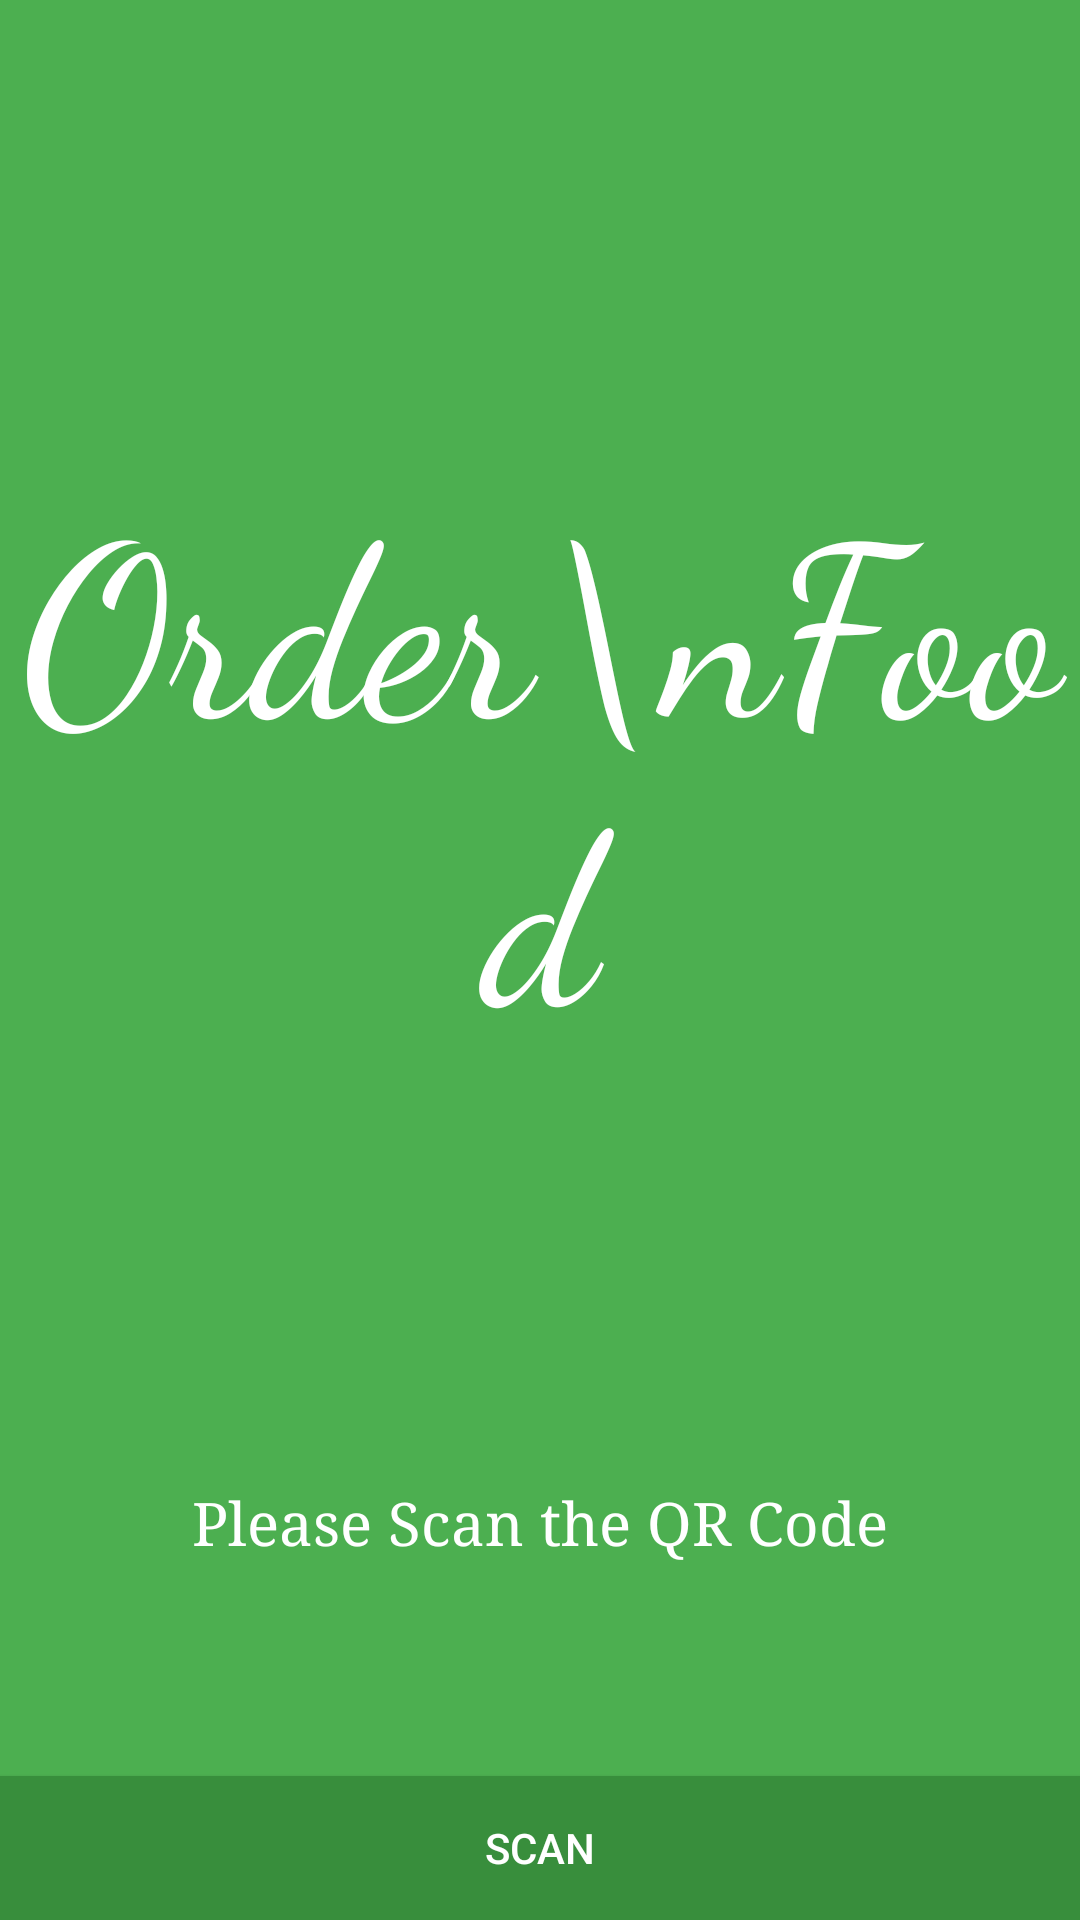

Here is an Android app screen rendered from its layout file. Give the layout XML and the strings, colors and styles it references.
<!-- AndroidManifest.xml: activity theme NoActionBar -->
<!-- res/layout/activity_intro.xml -->
<?xml version="1.0" encoding="utf-8"?>
<LinearLayout xmlns:android="http://schemas.android.com/apk/res/android"
    android:id="@+id/activity_main"
    android:layout_width="match_parent"
    android:layout_height="match_parent"
    android:orientation="vertical"
    android:background="@color/colorPrimary">

    <View
        android:layout_width="match_parent"
        android:layout_height="0dp"
        android:layout_weight="0.5"/>


    <TextView
        android:layout_width="match_parent"
        android:layout_height="0dp"
        android:layout_weight="2"
        android:text="Order\nFood"
        android:layout_centerVertical="true"
        android:gravity="center"
        android:textSize="80dp"
        android:textColor="@color/white"
        android:typeface="serif"
        android:fontFamily="cursive"/>
    <TextView
        android:layout_width="match_parent"
        android:layout_height="0dp"
        android:layout_weight="1"
        android:text="Please Scan the QR Code"
        android:layout_centerVertical="true"
        android:gravity="center"
        android:textSize="20dp"
        android:textColor="@color/white"
        android:typeface="serif"
        android:fontFamily="serif"/>

    <Button
        android:layout_width="match_parent"
        android:layout_height="wrap_content"
        android:text="SCAN"
        android:textColor="@color/white"
        android:background="@color/colorPrimaryDark"
        android:onClick="scanCode"/>
</LinearLayout>
<!-- resources referenced by this layout -->
<resources>
  <color name="colorPrimary">#4CAF50</color>
  <color name="colorPrimaryDark">#388E3C</color>
  <color name="white">#FFFFFF</color>
  <style name="NoActionBar" parent="Theme.AppCompat.Light.NoActionBar">
          <item name="android:windowActionBar">false</item>
          <item name="android:windowNoTitle">true</item>
      </style>
</resources>
